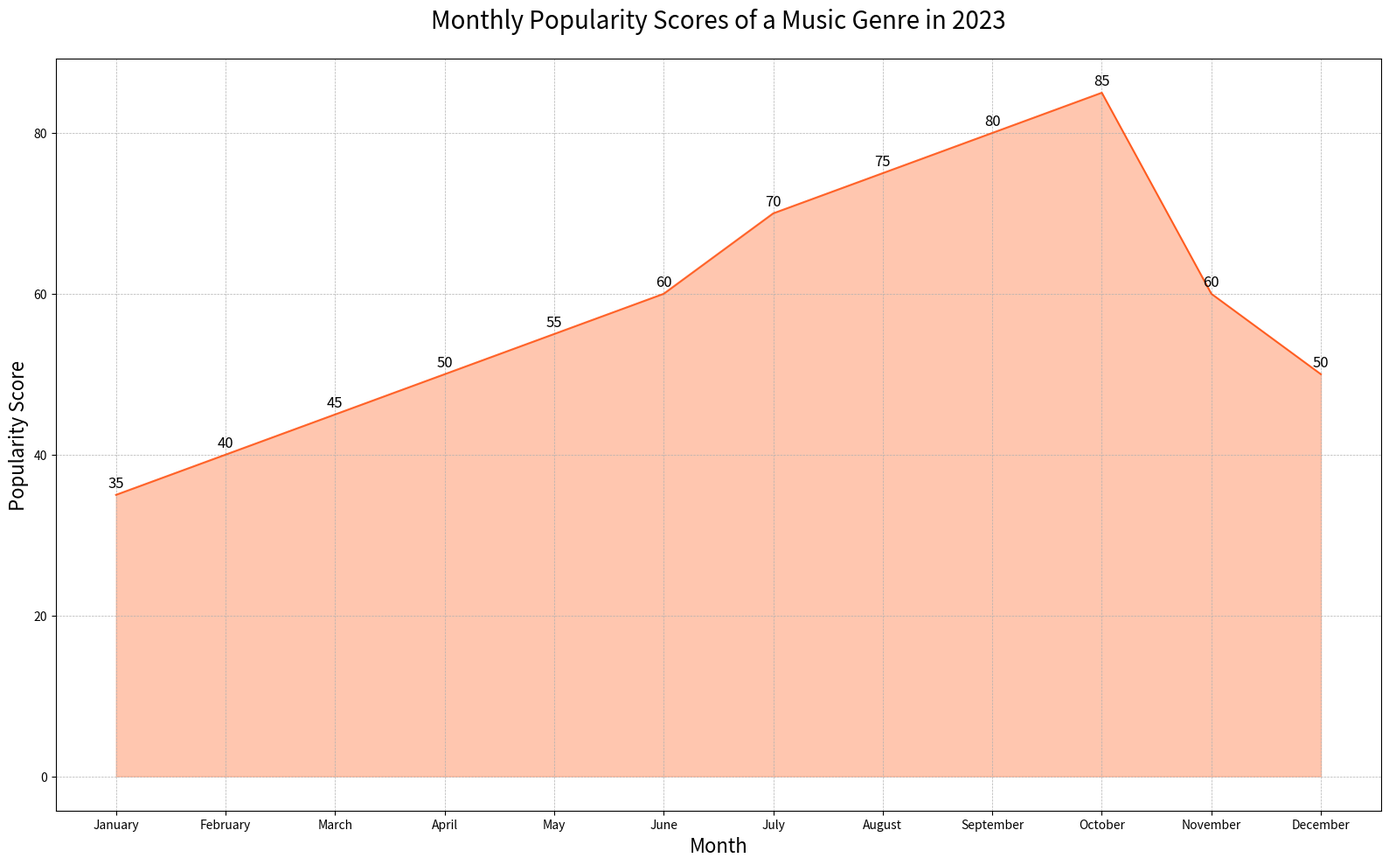

The script that saved this image:

import matplotlib.pyplot as plt

# Data
months = ["January", "February", "March", "April", "May", "June", "July", "August", "September", "October", "November", "December"]
popularity_scores = [35, 40, 45, 50, 55, 60, 70, 75, 80, 85, 60, 50]

# Plot
fig, ax = plt.subplots(figsize=(16, 10))

ax.fill_between(months, popularity_scores, color="#FFA07A", alpha=0.6)
ax.plot(months, popularity_scores, color="#FF4500", alpha=0.8)

# Title and labels
plt.title("Monthly Popularity Scores of a Music Genre in 2023", fontsize=20, pad=25)
plt.xlabel("Month", fontsize=16)
plt.ylabel("Popularity Score", fontsize=16)

# Annotations
for i, score in enumerate(popularity_scores):
    ax.text(i, score + 1, str(score), ha='center', fontsize=12)

# Display
plt.grid(True, which='both', linestyle='--', linewidth=0.5)
plt.tight_layout()
plt.show()
